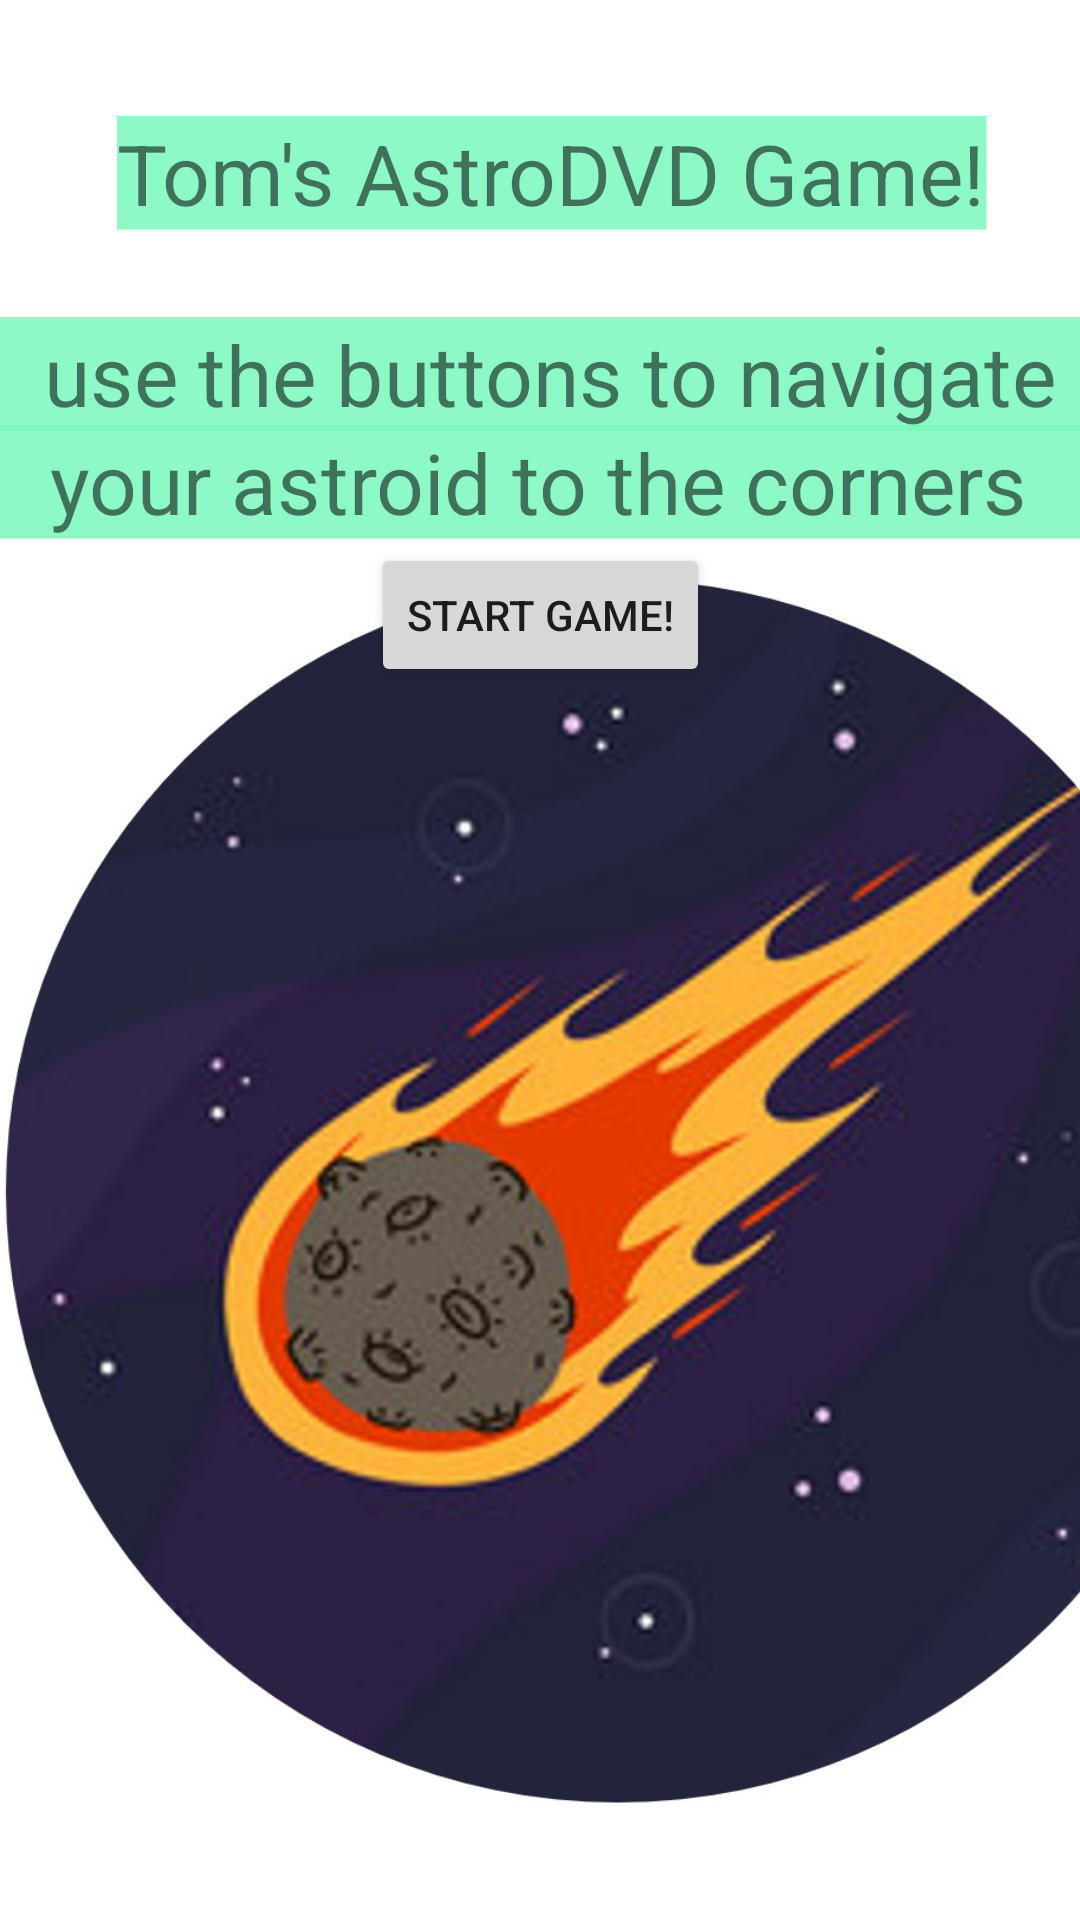

Android layout source for this screen:
<!-- AndroidManifest.xml: application theme Theme.FixedAstroid -->
<!-- res/layout/activity_main.xml -->
<?xml version="1.0" encoding="utf-8"?>
<androidx.constraintlayout.widget.ConstraintLayout xmlns:android="http://schemas.android.com/apk/res/android"
    xmlns:app="http://schemas.android.com/apk/res-auto"
    xmlns:tools="http://schemas.android.com/tools"
    android:layout_width="match_parent"
    android:layout_height="match_parent"
    android:foregroundTint="#0003A9F4"
    tools:context="com.example.assafgame.MainActivity">

    <Button
        android:id="@+id/btn"
        android:layout_width="wrap_content"
        android:layout_height="wrap_content"
        android:text="Start Game!"
        app:layout_constraintBottom_toBottomOf="parent"
        app:layout_constraintHorizontal_bias="0.501"
        app:layout_constraintLeft_toLeftOf="parent"
        app:layout_constraintRight_toRightOf="parent"
        app:layout_constraintTop_toTopOf="parent"
        app:layout_constraintVertical_bias="0.306" />

    <TextView
        android:id="@+id/textView"
        android:layout_width="wrap_content"
        android:layout_height="wrap_content"
        android:layout_marginTop="48dp"
        android:background="#D879F8BD"
        android:scaleX="2"
        android:scaleY="2"
        android:text="Tom's AstroDVD Game!"
        app:layout_constraintEnd_toEndOf="parent"
        app:layout_constraintHorizontal_bias="0.518"
        app:layout_constraintStart_toStartOf="parent"
        app:layout_constraintTop_toTopOf="parent" />

    <TextView
        android:id="@+id/textView2"
        android:layout_width="wrap_content"
        android:layout_height="wrap_content"
        android:layout_marginTop="48dp"
        android:background="#D879F8BD"
        android:scaleX="2"
        android:scaleY="2"
        android:text="               use the buttons to navigate              "
        app:layout_constraintEnd_toEndOf="parent"
        app:layout_constraintStart_toStartOf="parent"
        app:layout_constraintTop_toBottomOf="@+id/textView"
        tools:visibility="visible" />

    <TextView
        android:id="@+id/textView4"
        android:layout_width="wrap_content"
        android:layout_height="wrap_content"
        android:layout_marginTop="36dp"
        android:background="#D879F8BD"
        android:scaleX="2"
        android:scaleY="2"
        android:text="         your astroid to the corners         "
        app:layout_constraintEnd_toEndOf="parent"
        app:layout_constraintHorizontal_bias="0.497"
        app:layout_constraintStart_toStartOf="parent"
        app:layout_constraintTop_toTopOf="@+id/textView2" />

    <ImageView
        android:id="@+id/imageView"
        android:layout_width="412dp"
        android:layout_height="478dp"
        android:layout_marginBottom="4dp"
        android:src="@drawable/astro"
        app:layout_constraintBottom_toBottomOf="parent"
        app:layout_constraintEnd_toEndOf="parent"
        app:layout_constraintHorizontal_bias="0.0"
        app:layout_constraintStart_toStartOf="parent" />

</androidx.constraintlayout.widget.ConstraintLayout>
<!-- resources referenced by this layout -->
<resources>
  <!-- drawable astro: jpg bitmap (drawable-v24, 86291 bytes) -->
  <style name="Theme.FixedAstroid" parent="Theme.MaterialComponents.DayNight.DarkActionBar">
          
          <item name="colorPrimary">@color/purple_500</item>
          <item name="colorPrimaryVariant">@color/purple_700</item>
          <item name="colorOnPrimary">@color/white</item>
          
          <item name="colorSecondary">@color/teal_200</item>
          <item name="colorSecondaryVariant">@color/teal_700</item>
          <item name="colorOnSecondary">@color/black</item>
          
          <item name="android:statusBarColor" tools:targetApi="l">?attr/colorPrimaryVariant</item>
          
      </style>
  <!-- not gathered from this repository: default colours our renderer supplied (Android Studio template values) -->
  <color name="purple_500">#FF6200EE</color>
  <color name="purple_700">#FF3700B3</color>
  <color name="teal_200">#FF03DAC5</color>
  <color name="teal_700">#FF018786</color>
  <color name="black">#FF000000</color>
  <color name="white">#FFFFFFFF</color>
</resources>
